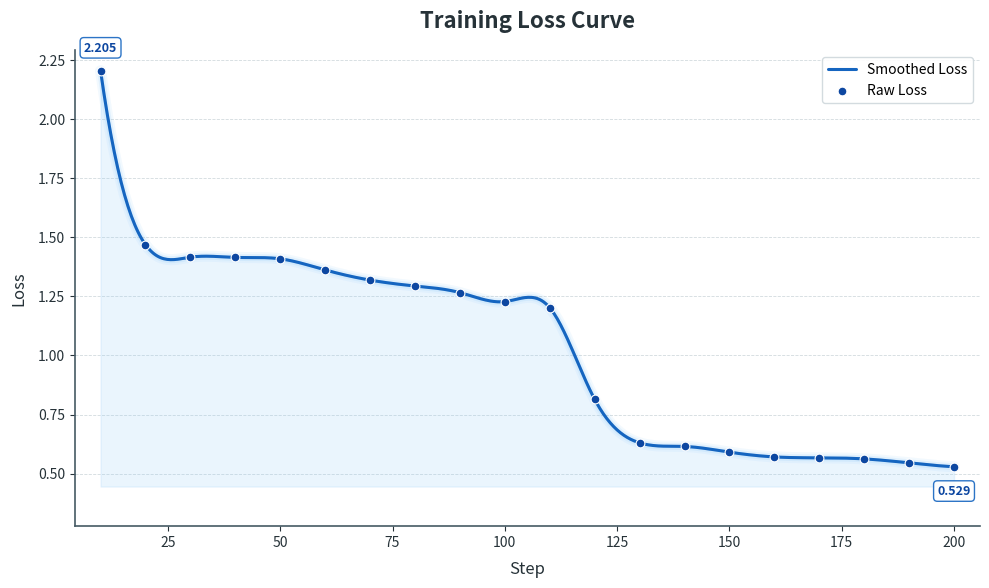

Source code (Python):
#!/usr/bin/env python
"""
Extract step-loss from training logs and plot a blue-themed line chart.
Supports two modes:
1. Read stdout / log file and parse loss via regex;
2. Fallback to built-in data if no valid log is provided.

Usage:
    python plot_loss.py
    python plot_loss.py --log log.txt --output loss_curve.png
"""

import argparse
import re
import sys
from pathlib import Path

try:
    import matplotlib
    matplotlib.use("Agg")
    import matplotlib.pyplot as plt
    import numpy as np
    from scipy.interpolate import make_interp_spline
except ImportError as e:
    raise ImportError(
        f"Missing dependencies: {e}\n"
        "Please run: pip install matplotlib numpy scipy"
    ) from e


# ──────────────────────────────────────────────────────────────────────────────
# Built-in data (extracted from training logs)
# ──────────────────────────────────────────────────────────────────────────────
BUILT_IN_STEPS = [
    10, 20, 30, 40, 50, 60, 70, 80, 90, 100,
    110, 120, 130, 140, 150, 160, 170, 180, 190, 200
]
BUILT_IN_LOSSES = [
    2.205, 1.469, 1.416, 1.415, 1.409, 1.362, 1.319, 1.294, 1.266, 1.228,
    1.202, 0.8142, 0.6303, 0.6149, 0.5908, 0.5706, 0.5668, 0.5622, 0.5454, 0.5289
]


def parse_log(raw_text: str):
    """
    Parse step and loss from text in `'loss': '1.234'` format.
    Returns (steps, losses) lists; returns None if parsing fails.
    """
    pattern = re.compile(
        r"'loss':\s*'([0-9.eE+-]+)'"
    )
    matches = pattern.findall(raw_text)
    if not matches:
        return None, None

    losses = [float(m) for m in matches]
    # Assume logs are printed at fixed intervals (e.g. every 10 steps)
    steps = list(range(1, len(losses) + 1))
    return steps, losses


def smooth_curve(x, y, num_points=500, k=3):
    """
    Smooth discrete points using B-spline.
    k: spline order (3 = cubic), requires num_points >= k+1.
    """
    x = np.array(x, dtype=float)
    y = np.array(y, dtype=float)

    # Downgrade k if too few points
    if len(x) <= k:
        k = max(1, len(x) - 1)

    t = np.linspace(0, 1, len(x))
    t_new = np.linspace(0, 1, num_points)

    spl = make_interp_spline(t, y, k=k)
    y_smooth = spl(t_new)

    x_smooth = np.interp(t_new, t, x)
    return x_smooth, y_smooth


def plot_loss_curve(
    steps,
    losses,
    output_path: str = "step_loss.png",
    title: str = "Training Loss Curve",
    xlabel: str = "Step",
    ylabel: str = "Loss",
    smooth: bool = True,
    smooth_points: int = 500,
    figsize=(10, 6),
    dpi=200,
):
    """
    Plot a blue-themed line chart with gradient fill.
    """
    fig, ax = plt.subplots(figsize=figsize, dpi=dpi)

    # Color palette (blue theme)
    line_color = "#1565C0"
    glow_color = "#64B5F6"
    fill_top = "#90CAF9"
    fill_bottom = "#E3F2FD"
    point_color = "#0D47A1"
    spine_color = "#455A64"
    text_color = "#263238"

    x = np.array(steps, dtype=float)
    y = np.array(losses, dtype=float)

    if smooth and len(x) >= 4:
        x_smooth, y_smooth = smooth_curve(x, y, num_points=smooth_points, k=3)
    else:
        x_smooth, y_smooth = x, y

    # 1) Glow layer
    for width, alpha in [(8, 0.08), (5, 0.12), (2, 0.25)]:
        ax.plot(
            x_smooth, y_smooth,
            color=glow_color,
            linewidth=width,
            alpha=alpha,
            solid_capstyle="round",
            zorder=1,
        )

    # 2) Main line
    ax.plot(
        x_smooth, y_smooth,
        color=line_color,
        linewidth=2.2,
        solid_capstyle="round",
        zorder=3,
        label="Smoothed Loss",
    )

    # 3) Gradient fill
    y_min = y_smooth.min()
    y_max = y_smooth.max()
    y_range = y_max - y_min if y_max != y_min else 1.0

    ax.fill_between(
        x_smooth, y_smooth, y_smooth.min() - 0.05 * y_range,
        color=fill_top,
        alpha=0.18,
        zorder=2,
    )

    # 4) Scatter points
    ax.scatter(
        x, y,
        color=point_color,
        s=40,
        zorder=4,
        edgecolors="white",
        linewidths=0.8,
        label="Raw Loss",
    )

    # 5) Annotate first and last values
    for xi, yi in [(x[0], y[0]), (x[-1], y[-1])]:
        ax.annotate(
            f"{yi:.3f}",
            xy=(xi, yi),
            textcoords="offset points",
            xytext=(0, 14 if yi == y[0] else -20),
            ha="center",
            fontsize=9,
            color=point_color,
            fontweight="bold",
            bbox=dict(
                boxstyle="round,pad=0.3",
                facecolor="white",
                edgecolor=line_color,
                alpha=0.9,
            ),
        )

    # 6) Title and labels
    ax.set_title(title, fontsize=16, fontweight="bold", color=text_color, pad=16)
    ax.set_xlabel(xlabel, fontsize=12, color=text_color, labelpad=8)
    ax.set_ylabel(ylabel, fontsize=12, color=text_color, labelpad=8)

    # 7) Axis styling
    ax.spines["top"].set_visible(False)
    ax.spines["right"].set_visible(False)
    ax.spines["left"].set_color(spine_color)
    ax.spines["bottom"].set_color(spine_color)
    ax.spines["left"].set_linewidth(1.2)
    ax.spines["bottom"].set_linewidth(1.2)

    ax.tick_params(axis="both", colors=text_color, labelsize=10)

    y_lower = max(0, y.min() - 0.15 * (y.max() - y.min()))
    ax.set_ylim(bottom=y_lower)

    x_pad = (x.max() - x.min()) * 0.03
    ax.set_xlim(x.min() - x_pad, x.max() + x_pad)

    # Grid
    ax.grid(
        True,
        linestyle="--",
        linewidth=0.6,
        alpha=0.4,
        color="#90A4AE",
        axis="y",
    )

    # Legend
    ax.legend(
        loc="upper right",
        frameon=True,
        fancybox=True,
        framealpha=0.9,
        edgecolor="#CFD8DC",
        fontsize=10,
    )

    plt.tight_layout()
    fig.savefig(output_path, dpi=dpi, bbox_inches="tight", facecolor="white")
    plt.close(fig)
    print(f"Saved plot -> {output_path}")


def main():
    parser = argparse.ArgumentParser(description="Plot training loss curve")
    parser.add_argument(
        "--log", type=str, default=None,
        help="Training log file path (plain text)"
    )
    parser.add_argument(
        "--output", type=str, default="figs/step_loss.png",
        help="Output image path"
    )
    parser.add_argument(
        "--no-smooth", action="store_true",
        help="Disable curve smoothing"
    )
    args = parser.parse_args()

    steps, losses = None, None

    if args.log and Path(args.log).exists():
        raw = Path(args.log).read_text(encoding="utf-8")
        steps, losses = parse_log(raw)
        if steps:
            print(f"Parsed {len(losses)} loss records from log")

    if steps is None:
        print("No valid log provided, using built-in training data")
        steps, losses = BUILT_IN_STEPS, BUILT_IN_LOSSES

    out_path = Path(args.output)
    out_path.parent.mkdir(parents=True, exist_ok=True)

    plot_loss_curve(
        steps,
        losses,
        output_path=str(out_path),
        smooth=not args.no_smooth,
    )


if __name__ == "__main__":
    main()
